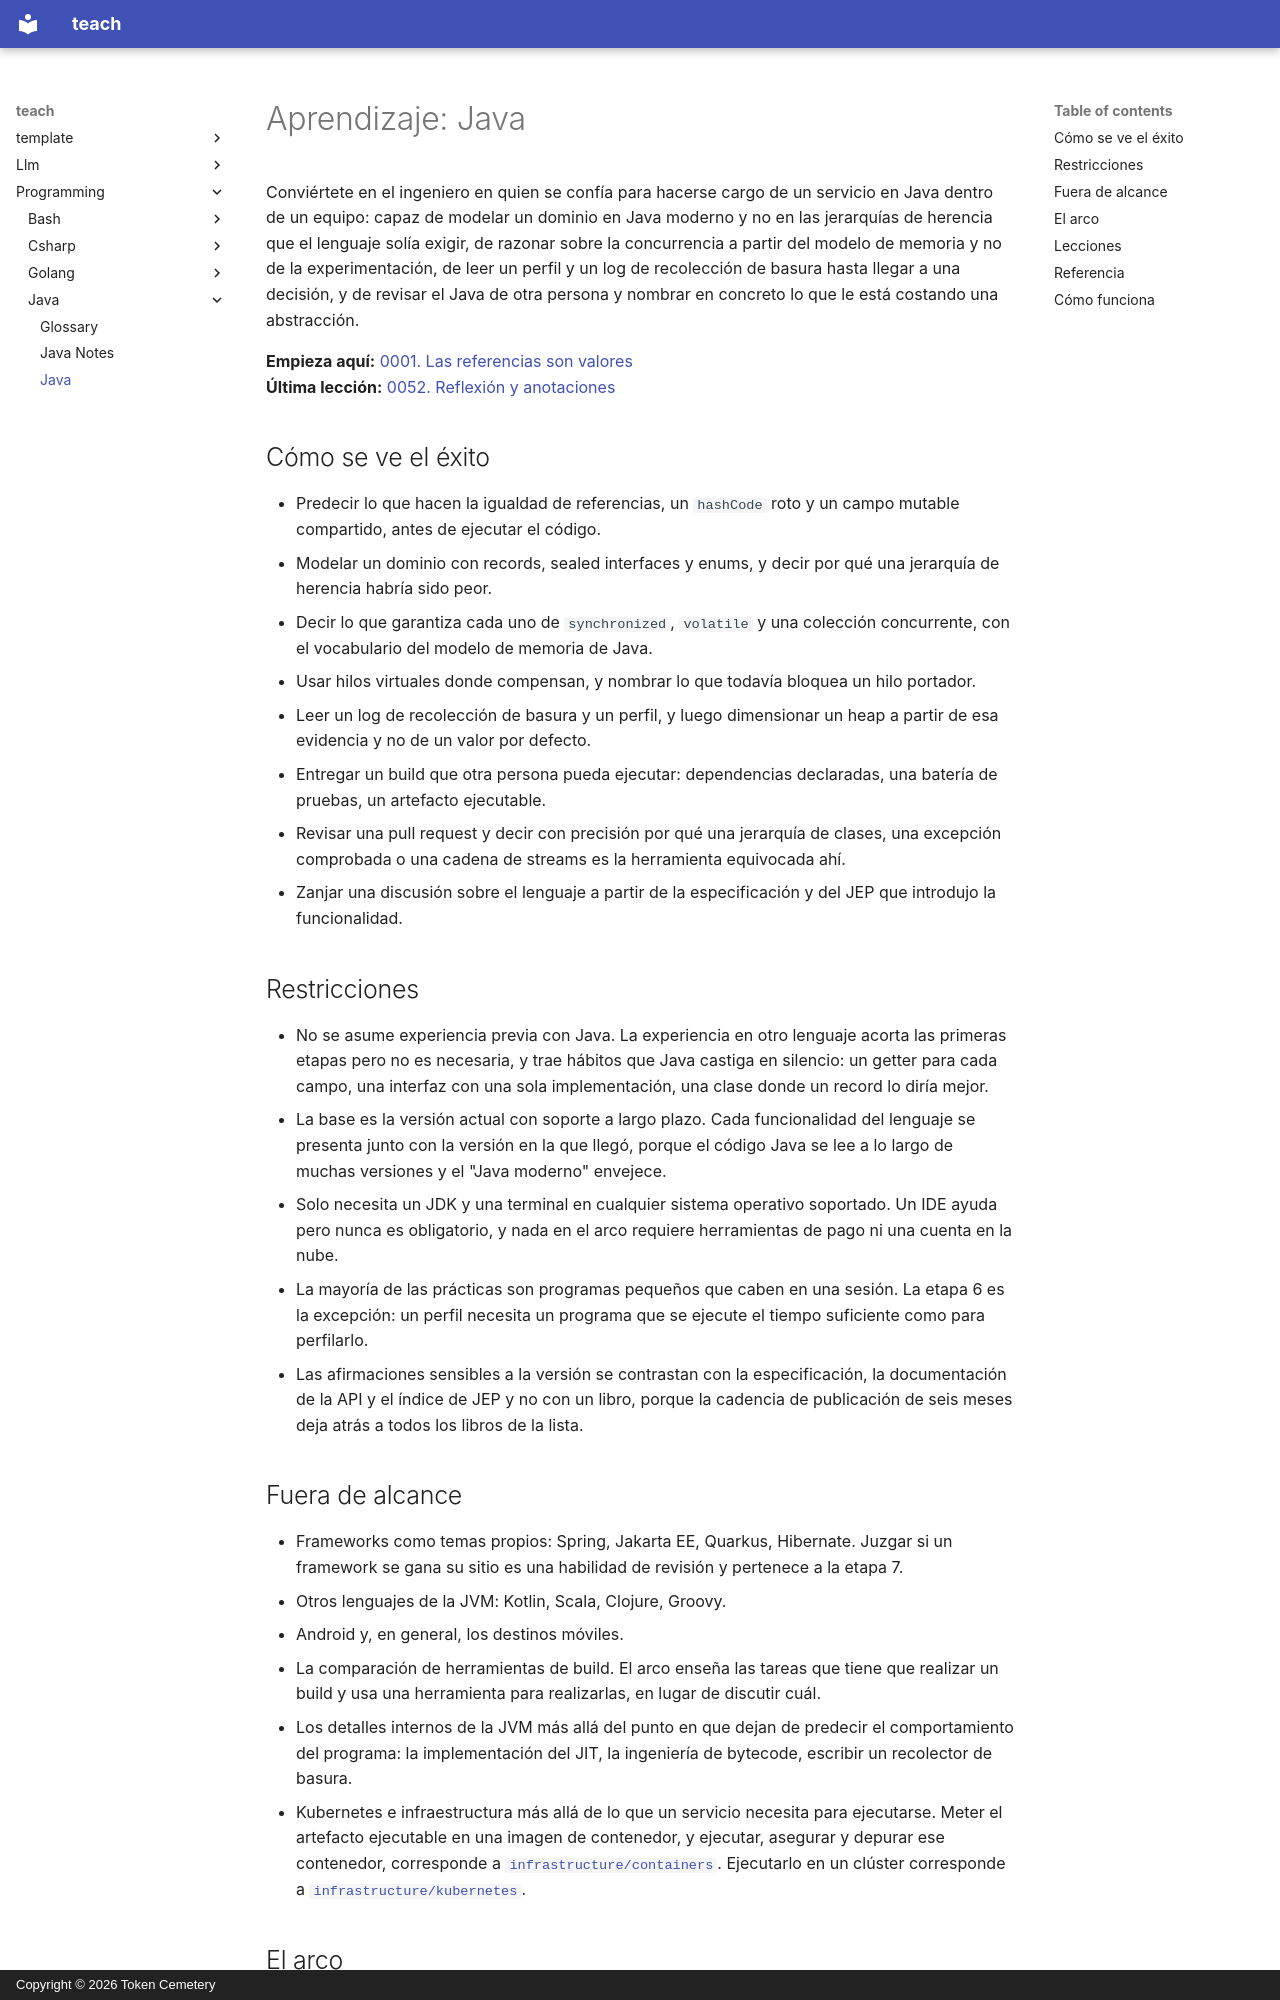

repository: TokenCemetery/teach · page: programming/java/README.es/index.html · generator: mkdocs · copyright: Copyright © 2026 Token Cemetery

---
title: Java
description: "Hazte cargo de un servicio en Java: modélalo en Java moderno y luego opera lo que la JVM hace con él"
type: topic
---

# Aprendizaje: Java

Conviértete en el ingeniero en quien se confía para hacerse cargo de un servicio en Java dentro de un equipo: capaz de modelar un dominio en Java moderno y no en las jerarquías de herencia que el lenguaje solía exigir, de razonar sobre la concurrencia a partir del modelo de memoria y no de la experimentación, de leer un perfil y un log de recolección de basura hasta llegar a una decisión, y de revisar el Java de otra persona y nombrar en concreto lo que le está costando una abstracción.

**Empieza aquí:** [0001. Las referencias son valores](lessons/0001-references-are-values.md)
**Última lección:** [0052. Reflexión y anotaciones](lessons/0052-reflection-and-annotations.md)

## Cómo se ve el éxito

- Predecir lo que hacen la igualdad de referencias, un `hashCode` roto y un campo mutable compartido, antes de ejecutar el código.
- Modelar un dominio con records, sealed interfaces y enums, y decir por qué una jerarquía de herencia habría sido peor.
- Decir lo que garantiza cada uno de `synchronized`, `volatile` y una colección concurrente, con el vocabulario del modelo de memoria de Java.
- Usar hilos virtuales donde compensan, y nombrar lo que todavía bloquea un hilo portador.
- Leer un log de recolección de basura y un perfil, y luego dimensionar un heap a partir de esa evidencia y no de un valor por defecto.
- Entregar un build que otra persona pueda ejecutar: dependencias declaradas, una batería de pruebas, un artefacto ejecutable.
- Revisar una pull request y decir con precisión por qué una jerarquía de clases, una excepción comprobada o una cadena de streams es la herramienta equivocada ahí.
- Zanjar una discusión sobre el lenguaje a partir de la especificación y del JEP que introdujo la funcionalidad.

## Restricciones

- No se asume experiencia previa con Java. La experiencia en otro lenguaje acorta las primeras etapas pero no es necesaria, y trae hábitos que Java castiga en silencio: un getter para cada campo, una interfaz con una sola implementación, una clase donde un record lo diría mejor.
- La base es la versión actual con soporte a largo plazo. Cada funcionalidad del lenguaje se presenta junto con la versión en la que llegó, porque el código Java se lee a lo largo de muchas versiones y el "Java moderno" envejece.
- Solo necesita un JDK y una terminal en cualquier sistema operativo soportado. Un IDE ayuda pero nunca es obligatorio, y nada en el arco requiere herramientas de pago ni una cuenta en la nube.
- La mayoría de las prácticas son programas pequeños que caben en una sesión. La etapa 6 es la excepción: un perfil necesita un programa que se ejecute el tiempo suficiente como para perfilarlo.
- Las afirmaciones sensibles a la versión se contrastan con la especificación, la documentación de la API y el índice de JEP y no con un libro, porque la cadencia de publicación de seis meses deja atrás a todos los libros de la lista.

## Fuera de alcance

- Frameworks como temas propios: Spring, Jakarta EE, Quarkus, Hibernate. Juzgar si un framework se gana su sitio es una habilidad de revisión y pertenece a la etapa 7.
- Otros lenguajes de la JVM: Kotlin, Scala, Clojure, Groovy.
- Android y, en general, los destinos móviles.
- La comparación de herramientas de build. El arco enseña las tareas que tiene que realizar un build y usa una herramienta para realizarlas, en lugar de discutir cuál.
- Los detalles internos de la JVM más allá del punto en que dejan de predecir el comportamiento del programa: la implementación del JIT, la ingeniería de bytecode, escribir un recolector de basura.
- Kubernetes e infraestructura más allá de lo que un servicio necesita para ejecutarse. Meter el artefacto ejecutable en una imagen de contenedor, y ejecutar, asegurar y depurar ese contenedor, corresponde a [`infrastructure/containers`](../../infrastructure/containers/). Ejecutarlo en un clúster corresponde a [`infrastructure/kubernetes`](../../infrastructure/kubernetes/).
